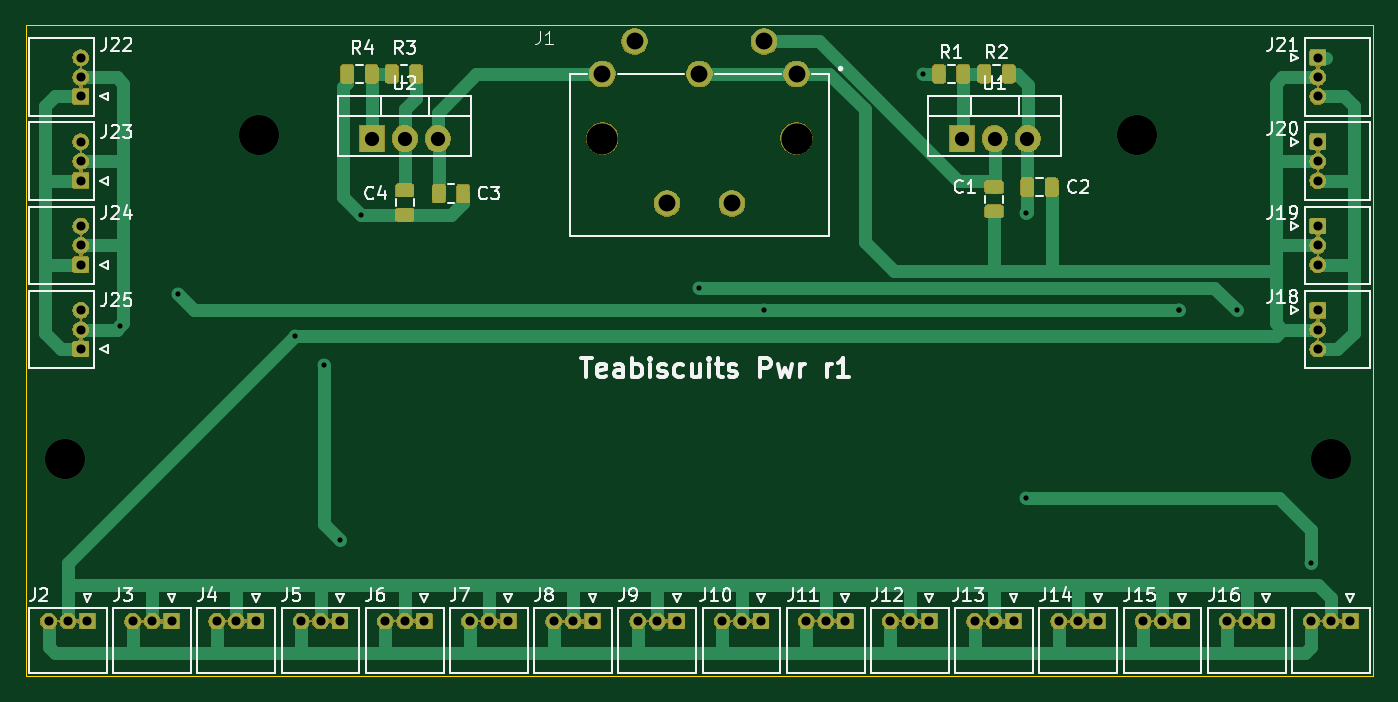
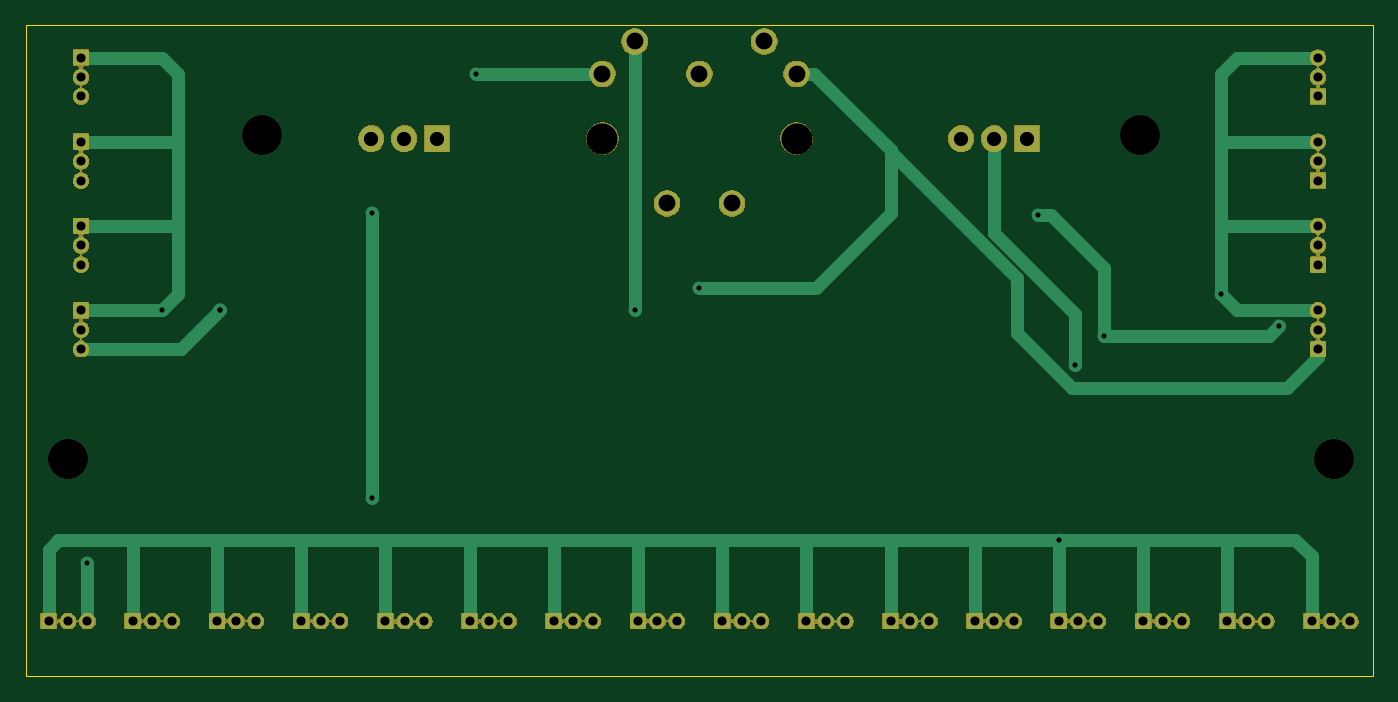
Circuit board: 10 layer files. Board 104.0 x 50.2 mm.
- paste: teabiscuits_power-B_Paste.gbr (491 bytes)
- paste: teabiscuits_power-F_Paste.gbr (28355 bytes)
- bottom_copper: teabiscuits_power.GBL (51694 bytes)
- bottom_silk: teabiscuits_power.GBO (492 bytes)
- bottom_mask: teabiscuits_power.GBS (117850 bytes)
- outline: teabiscuits_power.GKO (682 bytes)
- top_copper: teabiscuits_power.GTL (85837 bytes)
- top_silk: teabiscuits_power.GTO (36947 bytes)
- top_mask: teabiscuits_power.GTS (132990 bytes)
- drill: teabiscuits_power.XLN (1940 bytes)

=== paste: teabiscuits_power-B_Paste.gbr ===
G04 #@! TF.GenerationSoftware,KiCad,Pcbnew,5.1.5*
G04 #@! TF.CreationDate,2020-07-12T00:47:12+09:00*
G04 #@! TF.ProjectId,teabiscuits_power,74656162-6973-4637-9569-74735f706f77,rev?*
G04 #@! TF.SameCoordinates,Original*
G04 #@! TF.FileFunction,Paste,Bot*
G04 #@! TF.FilePolarity,Positive*
%FSLAX46Y46*%
G04 Gerber Fmt 4.6, Leading zero omitted, Abs format (unit mm)*
G04 Created by KiCad (PCBNEW 5.1.5) date 2020-07-12 00:47:12*
%MOMM*%
%LPD*%
G04 APERTURE LIST*
G04 APERTURE END LIST*
M02*

=== paste: teabiscuits_power-F_Paste.gbr (28355 bytes, source omitted) ===
=== bottom_copper: teabiscuits_power.GBL (51694 bytes, source omitted) ===
=== bottom_silk: teabiscuits_power.GBO ===
G04 #@! TF.GenerationSoftware,KiCad,Pcbnew,5.1.5*
G04 #@! TF.CreationDate,2020-07-12T00:47:12+09:00*
G04 #@! TF.ProjectId,teabiscuits_power,74656162-6973-4637-9569-74735f706f77,rev?*
G04 #@! TF.SameCoordinates,Original*
G04 #@! TF.FileFunction,Legend,Bot*
G04 #@! TF.FilePolarity,Positive*
%FSLAX46Y46*%
G04 Gerber Fmt 4.6, Leading zero omitted, Abs format (unit mm)*
G04 Created by KiCad (PCBNEW 5.1.5) date 2020-07-12 00:47:12*
%MOMM*%
%LPD*%
G04 APERTURE LIST*
G04 APERTURE END LIST*
M02*

=== bottom_mask: teabiscuits_power.GBS (117850 bytes, source omitted) ===
=== outline: teabiscuits_power.GKO ===
G04 #@! TF.GenerationSoftware,KiCad,Pcbnew,5.1.5*
G04 #@! TF.CreationDate,2020-07-12T00:47:12+09:00*
G04 #@! TF.ProjectId,teabiscuits_power,74656162-6973-4637-9569-74735f706f77,rev?*
G04 #@! TF.SameCoordinates,Original*
G04 #@! TF.FileFunction,Profile,NP*
%FSLAX46Y46*%
G04 Gerber Fmt 4.6, Leading zero omitted, Abs format (unit mm)*
G04 Created by KiCad (PCBNEW 5.1.5) date 2020-07-12 00:47:12*
%MOMM*%
%LPD*%
G04 APERTURE LIST*
%ADD10C,0.050000*%
G04 APERTURE END LIST*
D10*
X203000000Y-117000000D02*
X99000000Y-117000000D01*
X203000000Y-66750000D02*
X203000000Y-117000000D01*
X99000000Y-66750000D02*
X203000000Y-66750000D01*
X99000000Y-117000000D02*
X99000000Y-66750000D01*
M02*

=== top_copper: teabiscuits_power.GTL (85837 bytes, source omitted) ===
=== top_silk: teabiscuits_power.GTO (36947 bytes, source omitted) ===
=== top_mask: teabiscuits_power.GTS (132990 bytes, source omitted) ===
=== drill: teabiscuits_power.XLN ===
M48
; DRILL file {KiCad 5.1.5} date Sun 12 Jul 2020 12:47:14 AM JST
; FORMAT={-:-/ absolute / inch / decimal}
; #@! TF.CreationDate,2020-07-12T00:47:14+09:00
; #@! TF.GenerationSoftware,Kicad,Pcbnew,5.1.5
FMAT,2
INCH
T1C0.0157
T2C0.0276
T3C0.0433
T4C0.0512
T5C0.1220
T6C0.0945
%
G90
G05
T1
X4.1831Y-3.5433
X4.3602Y-3.4449
X4.7146Y-3.5728
X4.8031Y-3.6614
X4.8524Y-4.1929
X4.9163Y-3.2037
X5.9449Y-3.4252
X6.1417Y-3.4941
X6.624Y-2.7756
X6.939Y-3.1988
X6.939Y-4.065
X7.4016Y-3.4941
X7.4016Y-3.4941
X7.5787Y-3.4941
X7.8051Y-4.2618
T2
X4.7343Y-4.439
X4.7933Y-4.439
X4.8524Y-4.439
X4.9902Y-4.439
X5.0492Y-4.439
X5.1083Y-4.439
X7.8248Y-3.4941
X7.8248Y-3.5531
X7.8248Y-3.6122
X5.502Y-4.439
X5.561Y-4.439
X5.6201Y-4.439
X6.2697Y-4.439
X6.3287Y-4.439
X6.3878Y-4.439
X7.0374Y-4.439
X7.0965Y-4.439
X7.1555Y-4.439
X6.7815Y-4.439
X6.8406Y-4.439
X6.8996Y-4.439
X4.4783Y-4.439
X4.5374Y-4.439
X4.5965Y-4.439
X6.5256Y-4.439
X6.5846Y-4.439
X6.6437Y-4.439
X4.065Y-3.2382
X4.065Y-3.2972
X4.065Y-3.3563
X4.2224Y-4.439
X4.2815Y-4.439
X4.3406Y-4.439
X5.7579Y-4.439
X5.8169Y-4.439
X5.876Y-4.439
X6.0138Y-4.439
X6.0728Y-4.439
X6.1319Y-4.439
X3.9665Y-4.439
X4.0256Y-4.439
X4.0846Y-4.439
X4.065Y-2.9823
X4.065Y-3.0413
X4.065Y-3.1004
X5.2461Y-4.439
X5.3051Y-4.439
X5.3642Y-4.439
X7.8248Y-2.7264
X7.8248Y-2.7854
X7.8248Y-2.8445
X7.5492Y-4.439
X7.6083Y-4.439
X7.6673Y-4.439
X7.8051Y-4.439
X7.8642Y-4.439
X7.9232Y-4.439
X4.065Y-3.4941
X4.065Y-3.5531
X4.065Y-3.6122
X7.8248Y-2.9823
X7.8248Y-3.0413
X7.8248Y-3.1004
X7.2933Y-4.439
X7.3524Y-4.439
X7.4114Y-4.439
X4.065Y-2.7264
X4.065Y-2.7854
X4.065Y-2.8445
X7.8248Y-3.2382
X7.8248Y-3.2972
X7.8248Y-3.3563
T3
X6.7421Y-2.9724
X6.8421Y-2.9724
X6.9421Y-2.9724
X4.9492Y-2.9724
X5.0492Y-2.9724
X5.1492Y-2.9724
T4
X5.6496Y-2.7756
X5.748Y-2.6772
X5.8465Y-3.1693
X5.9449Y-2.7756
X6.0433Y-3.1693
X6.1417Y-2.6772
X6.2402Y-2.7756
T5
X4.0157Y-3.9469
X4.6063Y-2.9626
X7.2736Y-2.9626
X7.8642Y-3.9469
T6
X5.6496Y-2.9724
X6.2402Y-2.9724
T0
M30
